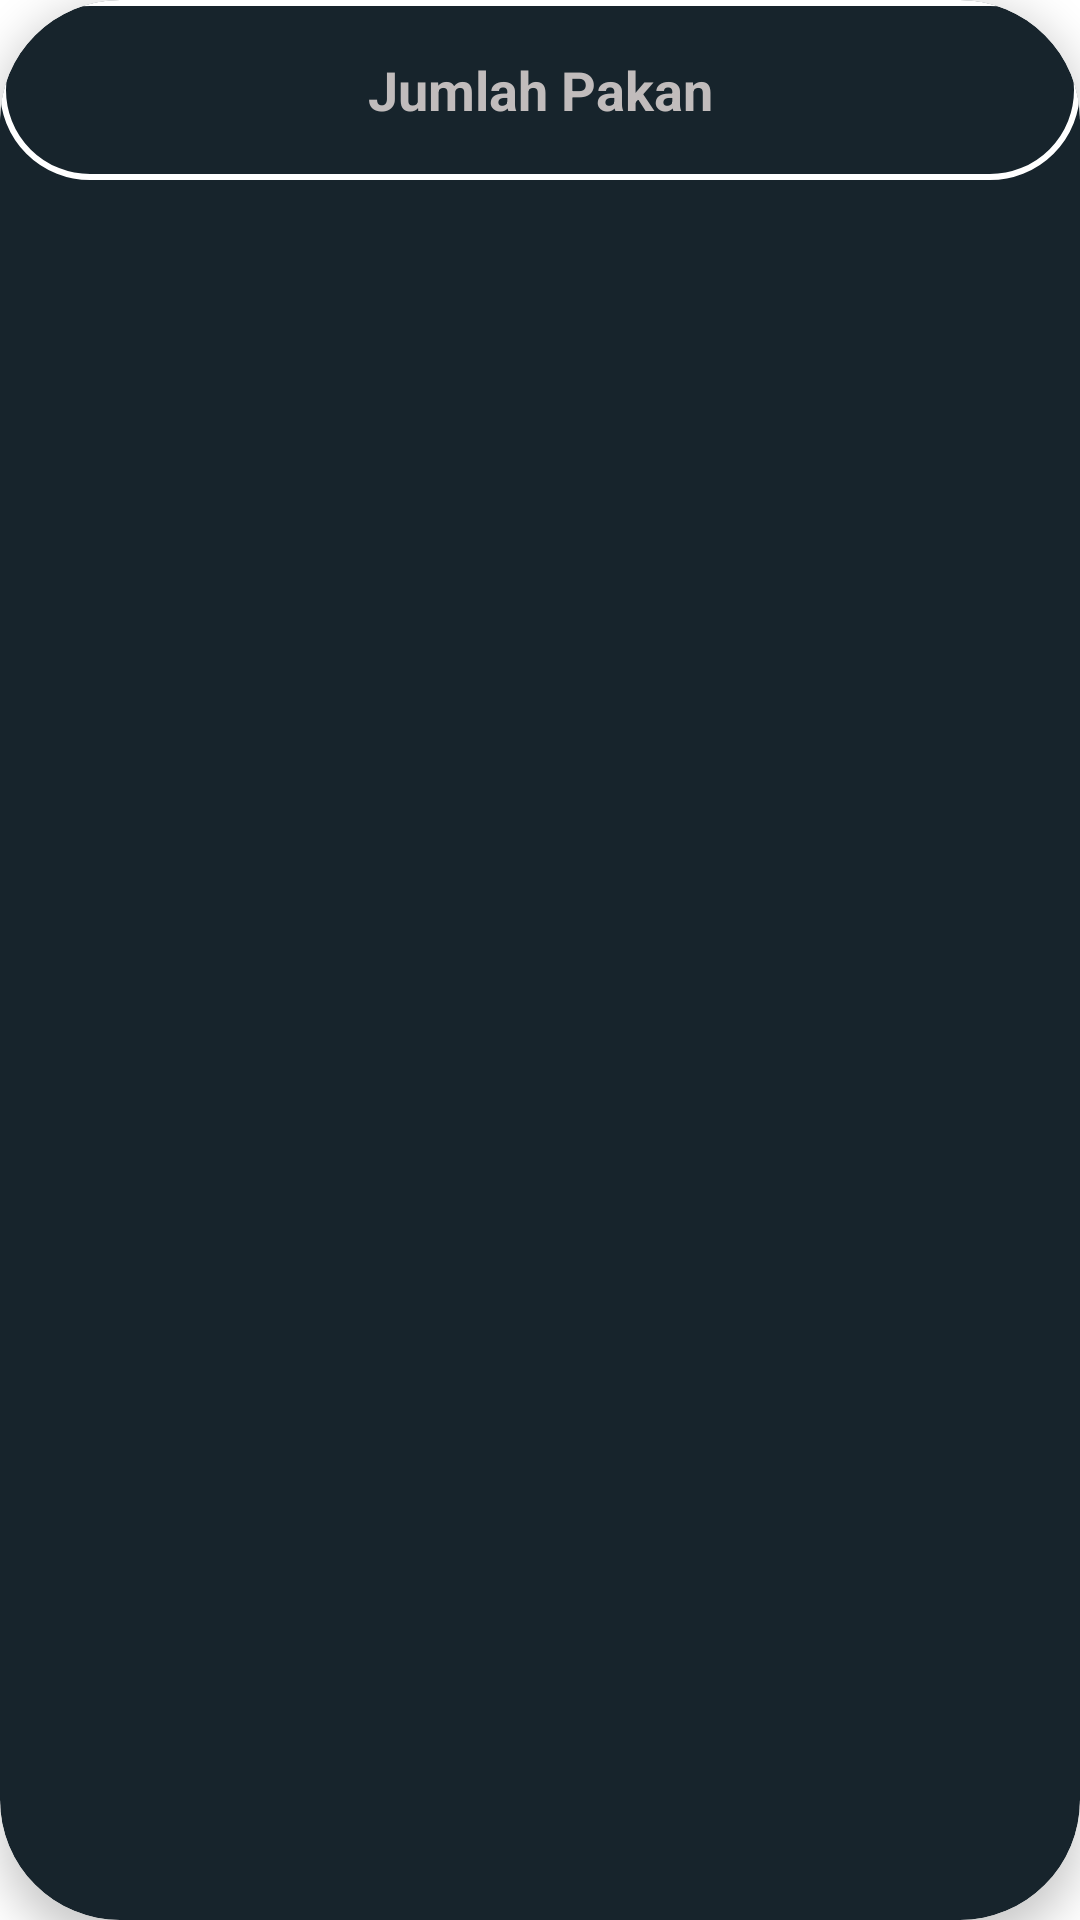

The Android layout XML behind this screen, and the referenced resources:
<!-- AndroidManifest.xml: application theme Theme.PakanOtomatis -->
<!-- res/layout/listitem_style.xml -->
<androidx.cardview.widget.CardView xmlns:android="http://schemas.android.com/apk/res/android"
    android:id="@+id/list_item"
    android:layout_width="match_parent"
    android:layout_height="wrap_content"
    xmlns:app="http://schemas.android.com/apk/res-auto"
    app:cardCornerRadius="40dp"
    app:cardElevation="8dp"
    android:backgroundTint="#17242C"
    android:layout_margin="4dp">
    <RelativeLayout
        android:layout_width="match_parent"
        android:layout_height="wrap_content">

        <LinearLayout
            android:layout_width="match_parent"
            android:layout_height="60dp"
            android:layout_gravity="center"
            android:background="@drawable/bg_white_rounded"
            android:gravity="center"
            android:orientation="vertical">
            <TextView
                android:id="@+id/TvName"
                android:layout_width="match_parent"
                android:layout_height="wrap_content"
                android:gravity="center"
                android:text="Jumlah Pakan"
                android:textColor="#C1BCBC"
                android:textSize="18dp"
                android:textStyle="bold" />
        </LinearLayout>
    </RelativeLayout>

</androidx.cardview.widget.CardView>
<!-- resources referenced by this layout -->
<resources>
  <!-- drawable bg_white_rounded (drawable) -->
  <?xml version="1.0" encoding="utf-8"?>
  <shape xmlns:android="http://schemas.android.com/apk/res/android"
      android:shape="rectangle">
      <corners
          android:radius="40dp" />
      <stroke android:color="#FFFFFF"
          android:width="2dp"/>
  </shape>
  <style name="Theme.PakanOtomatis" parent="Theme.MaterialComponents.DayNight.NoActionBar">
          
          <item name="colorPrimary">@color/purple_500</item>
          <item name="colorPrimaryVariant">@color/purple_700</item>
          <item name="colorOnPrimary">@color/white</item>
          
          <item name="colorSecondary">@color/teal_200</item>
          <item name="colorSecondaryVariant">@color/teal_700</item>
          <item name="colorOnSecondary">@color/black</item>
          
          <item name="android:statusBarColor" tools:targetApi="l">?attr/colorPrimaryVariant</item>
          
      </style>
  <!-- not gathered from this repository: default colours our renderer supplied (Android Studio template values) -->
  <color name="purple_500">#FF6200EE</color>
  <color name="purple_700">#FF3700B3</color>
  <color name="teal_200">#FF03DAC5</color>
  <color name="teal_700">#FF018786</color>
  <color name="black">#FF000000</color>
  <color name="white">#FFFFFFFF</color>
</resources>
